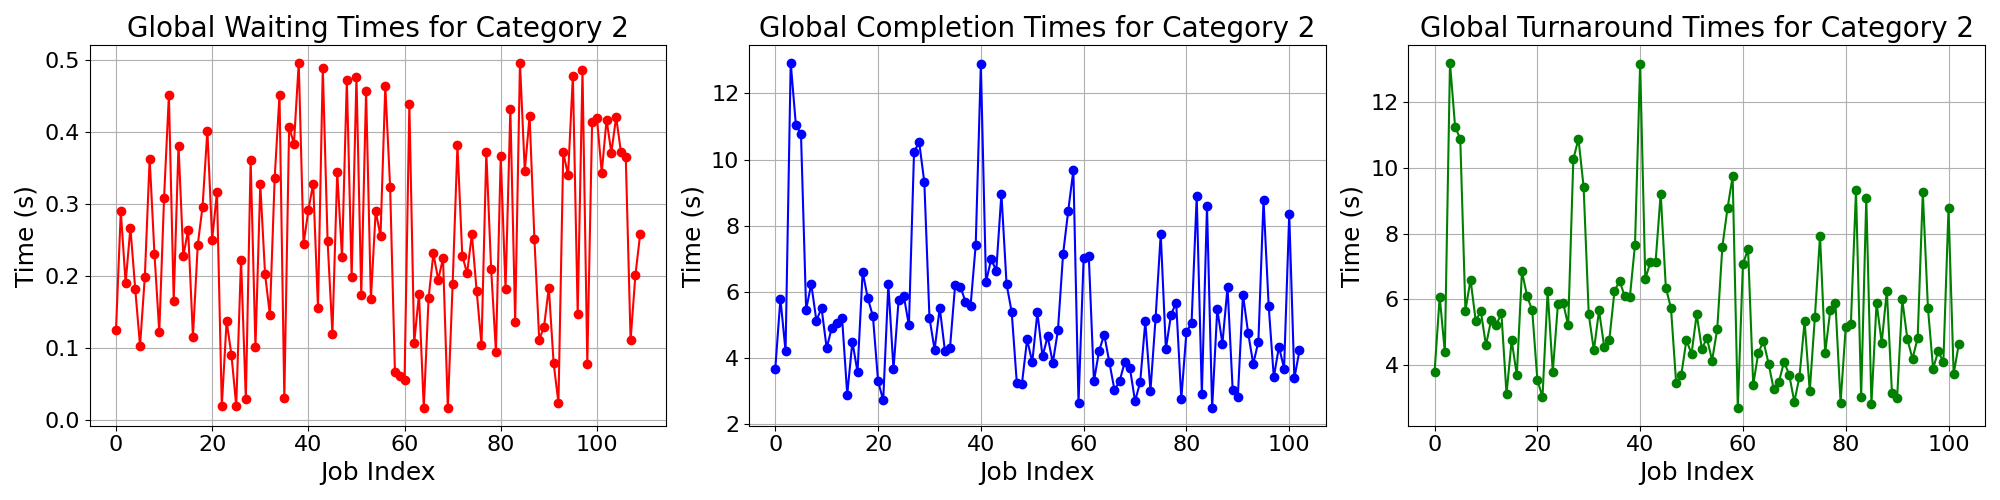

Values plotted in this chart, from the file beside it:
waiting_times, completion_times, turnaround_times
0.1243, 3.671, 3.796
0.2898, 5.787, 6.077
0.1899, 4.203, 4.392
0.2667, 12.93, 13.2
0.1815, 11.06, 11.24
0.1027, 10.78, 10.88
0.1989, 5.46, 5.659
0.3628, 6.234, 6.597
0.2302, 5.124, 5.354
0.1223, 5.509, 5.631
0.3086, 4.295, 4.604
0.4512, 4.913, 5.364
0.1654, 5.051, 5.217
0.3807, 5.2, 5.581
0.2269, 2.89, 3.117
0.264, 4.49, 4.754
0.1153, 3.575, 3.69
0.2428, 6.606, 6.849
0.2961, 5.803, 6.099
0.4017, 5.259, 5.66
0.2503, 3.299, 3.549
0.3162, 2.714, 3.03
0.01883, 6.23, 6.249
0.137, 3.655, 3.792
0.09038, 5.761, 5.852
0.01951, 5.879, 5.898
0.2224, 4.985, 5.207
0.02815, 10.23, 10.26
0.3611, 10.52, 10.88
0.1004, 9.314, 9.414
0.3273, 5.211, 5.539
0.2019, 4.243, 4.444
0.1458, 5.519, 5.665
0.3363, 4.222, 4.559
0.4513, 4.311, 4.763
0.0297, 6.214, 6.243
0.4066, 6.157, 6.564
0.3834, 5.703, 6.086
0.4958, 5.571, 6.067
0.244, 7.419, 7.663
0.2909, 12.88, 13.17
0.328, 6.29, 6.618
0.1555, 6.98, 7.135
0.4891, 6.642, 7.132
0.2475, 8.97, 9.218
0.1197, 6.231, 6.351
0.3438, 5.388, 5.731
0.2254, 3.236, 3.462
0.472, 3.222, 3.694
0.1984, 4.558, 4.756
0.4762, 3.865, 4.341
0.1735, 5.376, 5.55
0.4567, 4.043, 4.499
0.1672, 4.646, 4.813
0.2899, 3.849, 4.139
0.255, 4.84, 5.095
0.4636, 7.141, 7.605
0.3232, 8.447, 8.771
0.06673, 9.675, 9.742
0.06123, 2.62, 2.681
... 50 more rows
